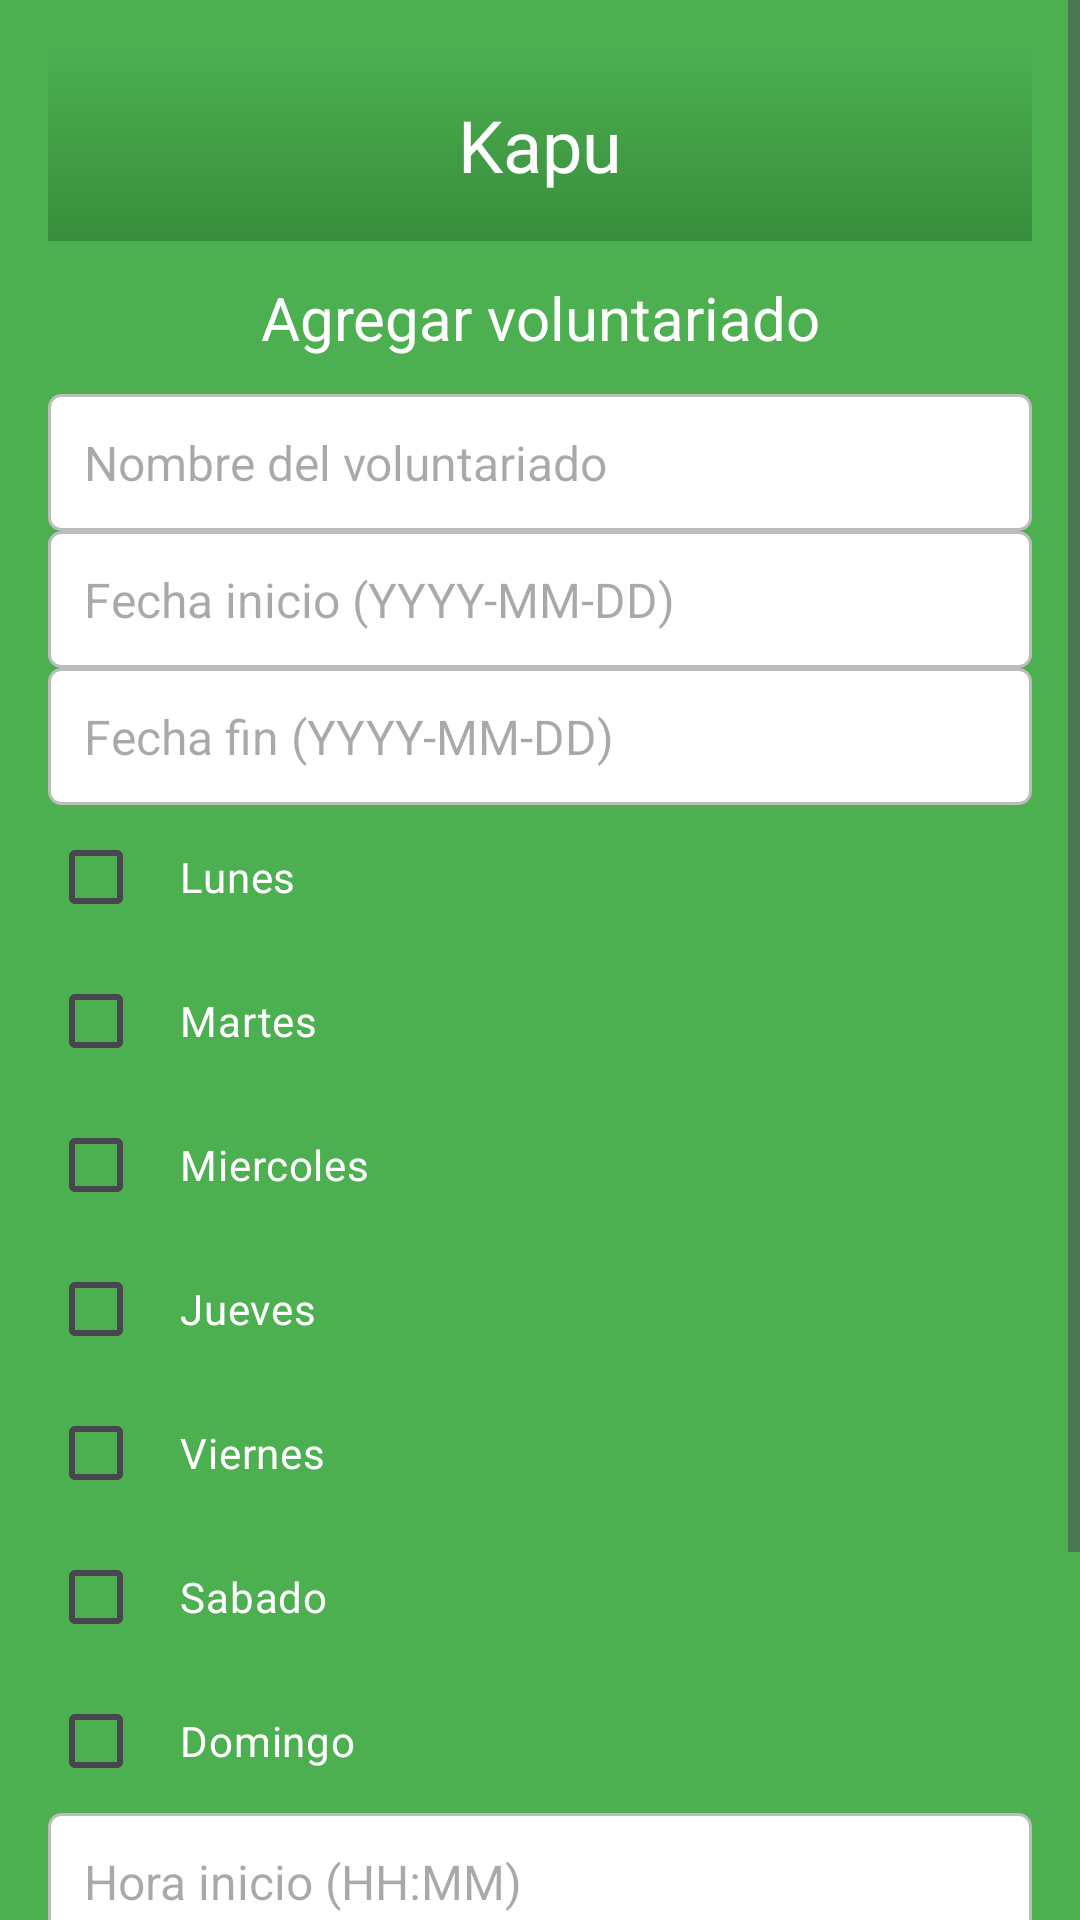

Produce the Android XML layout that renders to this screen, including the resource entries it uses.
<!-- AndroidManifest.xml: application theme Theme.Kapu -->
<!-- res/layout/fragment_add_volunteering.xml -->
<?xml version="1.0" encoding="utf-8"?>
<ScrollView xmlns:android="http://schemas.android.com/apk/res/android"
    xmlns:tools="http://schemas.android.com/tools"
    android:layout_width="match_parent"
    android:layout_height="match_parent"
    android:background="@color/colorBackground"
    tools:context=".AddVolunteering">

    <LinearLayout
        android:layout_width="match_parent"
        android:layout_height="wrap_content"
        android:orientation="vertical"
        android:padding="16dp">

        <TextView
            android:id="@+id/tv_kapu_header"
            android:layout_width="match_parent"
            android:layout_height="wrap_content"
            android:text="Kapu"
            android:textSize="24sp"
            android:textColor="@color/colorText"
            android:gravity="center"
            android:background="@drawable/header_background"
            android:paddingVertical="16dp"/>

        <TextView
            android:id="@+id/tv_add_volunteering"
            android:layout_width="match_parent"
            android:layout_height="wrap_content"
            android:text="Agregar voluntariado"
            android:textSize="20sp"
            android:textColor="@color/colorText"
            android:gravity="center"
            android:paddingVertical="12dp"/>

        <EditText
            android:id="@+id/et_voluntariado"
            android:layout_width="match_parent"
            android:layout_height="wrap_content"
            android:hint="Nombre del voluntariado"
            android:textColor="@color/black"
            android:textSize="16sp"
            android:background="@drawable/edittext_background"
            android:padding="12dp"/>

        <EditText
            android:id="@+id/et_start_date"
            android:layout_width="match_parent"
            android:layout_height="wrap_content"
            android:hint="Fecha inicio (YYYY-MM-DD)"
            android:textColor="@color/black"
            android:textSize="16sp"
            android:background="@drawable/edittext_background"
            android:padding="12dp"/>

        <EditText
            android:id="@+id/et_end_date"
            android:layout_width="match_parent"
            android:layout_height="wrap_content"
            android:hint="Fecha fin (YYYY-MM-DD)"
            android:textColor="@color/black"
            android:textSize="16sp"
            android:background="@drawable/edittext_background"
            android:padding="12dp"/>

        
        
        




        <FrameLayout
            android:layout_width="200dp"
            android:layout_height="wrap_content"
            >

            <CheckBox
                android:id="@+id/cb_monday"
                android:layout_width="match_parent"
                android:layout_height="wrap_content"
                android:textColor="@color/colorText"
                android:text="Lunes"
                android:padding="12dp"/>

        </FrameLayout>

        <FrameLayout
            android:layout_width="200dp"
            android:layout_height="wrap_content"
            >

            <CheckBox
                android:id="@+id/cb_tuesday"
                android:layout_width="match_parent"
                android:layout_height="wrap_content"
                android:text="Martes"
                android:textColor="@color/colorText"
                android:padding="12dp"/>

        </FrameLayout>

        <FrameLayout
            android:layout_width="200dp"
            android:layout_height="wrap_content"
            >

            <CheckBox
                android:id="@+id/cb_wednesday"
                android:layout_width="match_parent"
                android:layout_height="wrap_content"
                android:textColor="@color/colorText"
                android:text="Miercoles"
                android:padding="12dp"/>

        </FrameLayout>


        <FrameLayout
            android:layout_width="200dp"
            android:layout_height="wrap_content"
            >

            <CheckBox
                android:id="@+id/cb_thursday"
                android:layout_width="match_parent"
                android:textColor="@color/colorText"
                android:layout_height="wrap_content"
                android:text="Jueves"
                android:padding="12dp"/>

        </FrameLayout>

        <FrameLayout
            android:layout_width="200dp"
            android:layout_height="wrap_content"
            >

            <CheckBox
                android:id="@+id/cb_friday"
                android:layout_width="match_parent"
                android:textColor="@color/colorText"
                android:layout_height="wrap_content"
                android:text="Viernes"
                android:padding="12dp"/>

        </FrameLayout>

        <FrameLayout
            android:layout_width="200dp"
            android:layout_height="wrap_content"
            >

            <CheckBox
                android:id="@+id/cb_saturday"
                android:layout_width="match_parent"
                android:layout_height="wrap_content"
                android:textColor="@color/colorText"
                android:text="Sabado"
                android:padding="12dp"/>

        </FrameLayout>

        <FrameLayout
            android:layout_width="200dp"
            android:layout_height="wrap_content"
            >

            <CheckBox
                android:id="@+id/cb_sunday"
                android:layout_width="match_parent"
                android:layout_height="wrap_content"
                android:textColor="@color/colorText"
                android:text="Domingo"
                android:padding="12dp"/>

        </FrameLayout>



        
        <EditText
            android:id="@+id/et_start_time"
            android:layout_width="match_parent"
            android:layout_height="wrap_content"
            android:hint="Hora inicio (HH:MM)"
            android:textColor="@color/black"
            android:textSize="16sp"
            android:background="@drawable/edittext_background"
            android:padding="12dp"/>

        <EditText
            android:id="@+id/et_end_time"
            android:layout_width="match_parent"
            android:layout_height="wrap_content"
            android:hint="Hora fin (HH:MM)"
            android:textColor="@color/black"
            android:textSize="16sp"
            android:background="@drawable/edittext_background"
            android:padding="12dp"/>

        
        <LinearLayout
            android:id="@+id/ll_btns_add_volunteering"
            android:layout_width="match_parent"
            android:layout_height="wrap_content"
            android:orientation="horizontal"
            android:gravity="center"
            android:paddingVertical="16dp">

            <Button
                android:id="@+id/btn_cancel"
                android:layout_width="0dp"
                android:layout_height="wrap_content"
                android:text="Cancelar"
                android:layout_weight="1"
                android:textColor="@color/black"
                android:backgroundTint="@color/colorButton"
                android:paddingVertical="12dp"/>

            <Button
                android:id="@+id/btn_add"
                android:layout_width="0dp"
                android:layout_height="wrap_content"
                android:text="Agregar"
                android:layout_weight="1"
                android:textColor="@color/colorText"
                android:backgroundTint="@color/black"
                android:paddingVertical="12dp"/>
        </LinearLayout>
    </LinearLayout>
</ScrollView>
<!-- resources referenced by this layout -->
<resources>
  <color name="black">#FF000000</color>
  <color name="colorBackground">#4CAF50</color>
  <color name="colorButton">#388E3C</color>
  <color name="colorText">#FFFFFF</color>
  <!-- drawable edittext_background (drawable) -->
  <?xml version="1.0" encoding="utf-8"?>
  <selector xmlns:android="http://schemas.android.com/apk/res/android">
      <item>
          <shape android:shape="rectangle">
              <solid android:color="#FFFFFF"/>
              <corners android:radius="4dp"/>
              <stroke android:width="1dp" android:color="#BDBDBD"/>
              <padding android:left="8dp" android:top="8dp" android:right="8dp" android:bottom="8dp"/>
          </shape>
      </item>
  </selector>
  <!-- drawable header_background (drawable) -->
  <?xml version="1.0" encoding="utf-8"?>
  <shape xmlns:android="http://schemas.android.com/apk/res/android">
      <gradient
          android:startColor="@color/colorBackground"
      android:endColor="@color/colorButton"
      android:angle="270"/>
      <corners android:radius="0dp"/>
  </shape>
  <style name="Theme.Kapu" parent="Base.Theme.Kapu" />
  <style name="Base.Theme.Kapu" parent="Theme.Material3.DayNight.NoActionBar">
          
          
      </style>
</resources>
